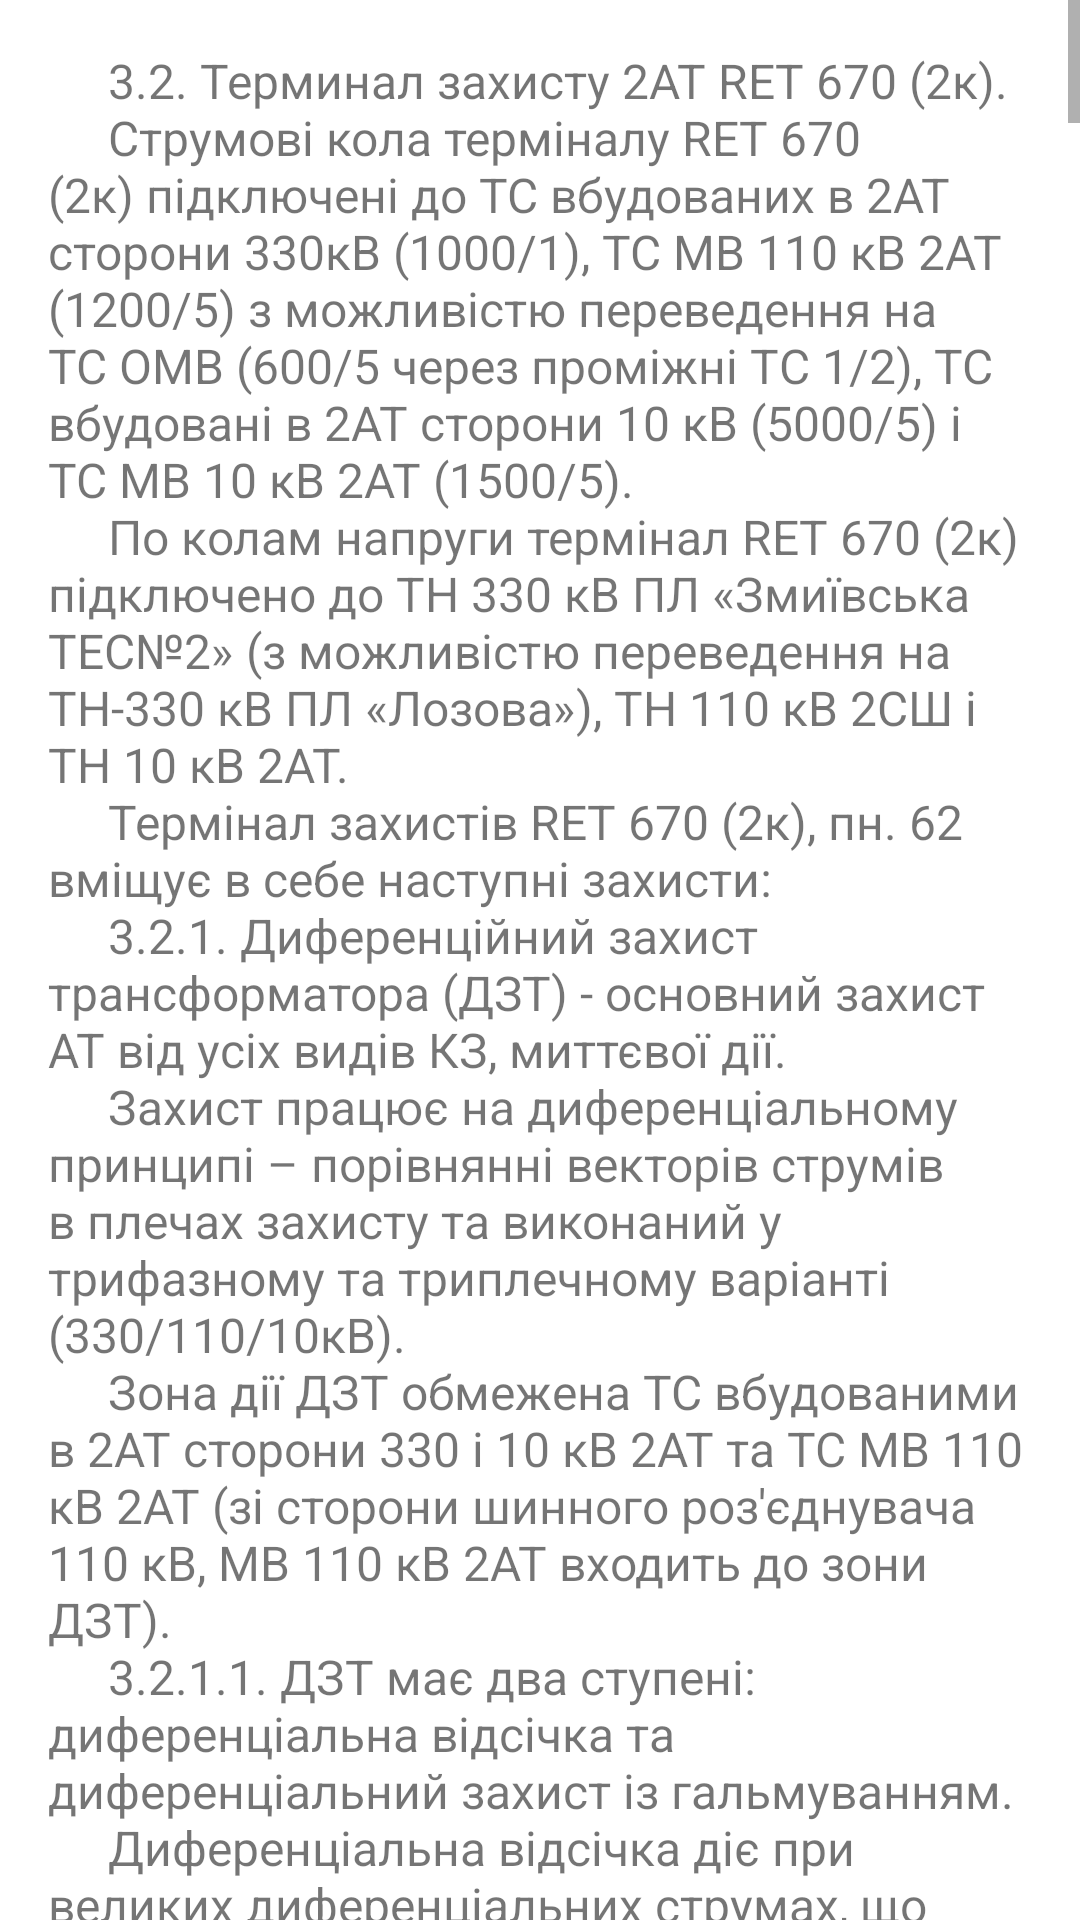

Produce the Android XML layout that renders to this screen, including the resource entries it uses.
<!-- AndroidManifest.xml: application theme Theme.MyBook -->
<!-- res/layout/fragment_ret6702k.xml -->
<?xml version="1.0" encoding="utf-8"?>
<ScrollView xmlns:android="http://schemas.android.com/apk/res/android"
    xmlns:tools="http://schemas.android.com/tools"
    android:layout_width="match_parent"
    android:layout_height="match_parent"
    tools:context=".ui.ret6702k.Ret6702kFragment">

    <LinearLayout
        android:id="@+id/at2_container"
        android:layout_width="match_parent"
        android:layout_height="wrap_content"
        android:orientation="vertical"
        android:padding="16dp">


        <TextView
            android:id="@+id/ret6702k_text"
            android:layout_width="match_parent"
            android:layout_height="wrap_content"
            android:textSize="16sp"
            android:text="@string/ret6702k_part"
            android:paddingBottom="16dp" />

        <ImageView
            android:id="@+id/ret6702k_image_1"
            android:layout_width="match_parent"
            android:layout_height="wrap_content"
            android:adjustViewBounds="true"
            android:scaleType="fitCenter"
            android:src="@drawable/ret6702k_1"
            android:contentDescription="@string/ret6702k_image_desc" />

        <ImageView
            android:id="@+id/ret6702k_image_2"
            android:layout_width="match_parent"
            android:layout_height="wrap_content"
            android:adjustViewBounds="true"
            android:scaleType="fitCenter"
            android:src="@drawable/ret6702k_2"
            android:contentDescription="@string/ret6702k_image2_desc" />

        <ImageView
            android:id="@+id/ret6702k_image_3"
            android:layout_width="match_parent"
            android:layout_height="wrap_content"
            android:adjustViewBounds="true"
            android:scaleType="fitCenter"
            android:src="@drawable/ret6702k_3"
            android:contentDescription="@string/ret6702k_image3_desc" />

        <TextView
            android:id="@+id/ret6702k_text2"
            android:layout_width="match_parent"
            android:layout_height="wrap_content"
            android:textSize="16sp"
            android:text="@string/ret6702k_second_part"
            android:paddingBottom="16dp" />

        <ImageView
            android:id="@+id/ret6702k_image_4"
            android:layout_width="match_parent"
            android:layout_height="wrap_content"
            android:adjustViewBounds="true"
            android:scaleType="fitCenter"
            android:src="@drawable/ret6702kled_1"
            android:contentDescription="@string/ret6702kled_image1_desc" />

        <ImageView
            android:id="@+id/ret6701k_image_5"
            android:layout_width="match_parent"
            android:layout_height="wrap_content"
            android:adjustViewBounds="true"
            android:scaleType="fitCenter"
            android:src="@drawable/ret6702kled_2"
            android:contentDescription="@string/ret6701kled_image2_desc" />



    </LinearLayout>
</ScrollView>
<!-- resources referenced by this layout -->
<resources>
  <string name="ret6701kled_image2_desc">RET6701KLED_2</string>
  <string name="ret6702k_image2_desc">RET6702K_2</string>
  <string name="ret6702k_image3_desc">RET6702K_3</string>
  <string name="ret6702k_image_desc">RET6702K_1</string>
  <string name="ret6702k_second_part">"     3.2.11 Оперативне виведення терміналу основних захистів REТ 670 (1к) з роботи.
       При оперативному виведенні терміналу REТ 670 (2к) 2АТ з роботи, його захист у режимі 330/110/10 кВ або 110/10 кВ буде здійснюватися терміналом REТ 670 (1к).
       Для виведення терміналу REТ 670 (2к) 2АТ необхідно:
       Пн. №62, перевести в положенння «0» (виведено) перемикачі:
       • 2SA2 – «ДЗТ»;
       • 2SA3 – «ТЗНП 330 кВ»;
       • 2SA5 – «ТЗНП 110 кВ»;
       • 2SA6 – «МТЗ 110 кВ»;
       • 2SA7 – «ДЗ 330 кВ»;
       • 2SA8 – «МТЗ 10 кВ»;
       • 2SA9 – «ДЗОШ 10 кВ»;
       • 2SA10 – «ДЗ 110 кВ»;
       • 2SA11 – «Защита от потери охлаждения».
       Пн. №62, перевести в положенння «СИГН» перемикачі:
       • 2SA12 – «Газовая защита 2ст.»;
       • 2SA13 – «Газовая защита РПН ф.А»;
       • 2SA15 – «Газовая защита РПН ф.В»;
       • 2SA16 – «Газовая защита РПН ф.С»;
       Пн. №62, зняти робочі кришки випробувальних блоків:
       • 2SG7 – «Токовые цепи ст 330 кВ 2АТ RET 670 (2к)»;
       • 2SG8 – «Токовые цепи ст. 110 кВ 2АТ RET 670 (2к)»;
       • 2SG11 – «Выходные цепи RET 670 (2к) в 2ВВ-330кВ».
       • 2SG12 – «Выходные цепи RET 670 (2к) в REC 650 МВ-110кВ 2АТ»;
       • 2SG39 – «Выходные цепи RET 670 (2к) в УРОВ 330кВ»;
       • 2SG16 – «Выходные цепи RET 670 (2к) в УРОВ 110 кВ»;
       • 2SG17 – «Выходные цепи RET 670 (2к) в ШСВ 110кВ»;
       • 2SG19 – «Выходные цепи RET 670 (2к) в МВ-10кВ 2АТ»;
       • 2SG20 – «Пуск команды №1 Калина-204 ПРД от RET 670 (2к)»;
       • 2SG21 – «Пуск команды №1 АКА-488 ПРД от RET 670 (2к)»;
       • 2SG22 – «Выходные цепи RET 670 (2к) к 2-й группе вых. реле ВЛ 330 кВ»;
       • 2SG23 – «Выходные цепи RET 670 (2к) в АСВП 2АТ»;
       3.2.12 Сигналізація терміналу REТ 670 (2к)
       Уся інформація про спрацьовування захистів 2АТ, прискорень, контролю справності кіл оперативного струму, змінного струму та напруги, технологічних захистів тощо, відображаються 15-ма світлодіодними індикаторами (LED) на лицьовій частині терміналу, та вказівними реле з видачею сигналів на світлові табло (на панель №7).
       Програмованою внутрішньою логікою терміналу, залежно від пріоритету, умов та призначення, світлодіодні індикатори (LED) мають можливість свічення червоним (Ч), жовтим (Ж) або зеленим (З) кольором (запрограмований лише червоний колір).
       Спільно зі спрацьовуванням світлодіодного індикатора (LED), інформація про подію відображається на дисплеї терміналу.
       пн. 62 термінал захисту RET 670 (2к) "</string>
  <string name="ret6702kled_image1_desc">RET6702KLED_2</string>
  <color name="purple_500">#FF6200EE</color>
  <color name="purple_700">#FF3700B3</color>
  <color name="white">#FFFFFFFF</color>
  <color name="teal_200">#FF03DAC5</color>
  <color name="teal_700">#FF018786</color>
  <color name="black">#FF000000</color>
</resources>
